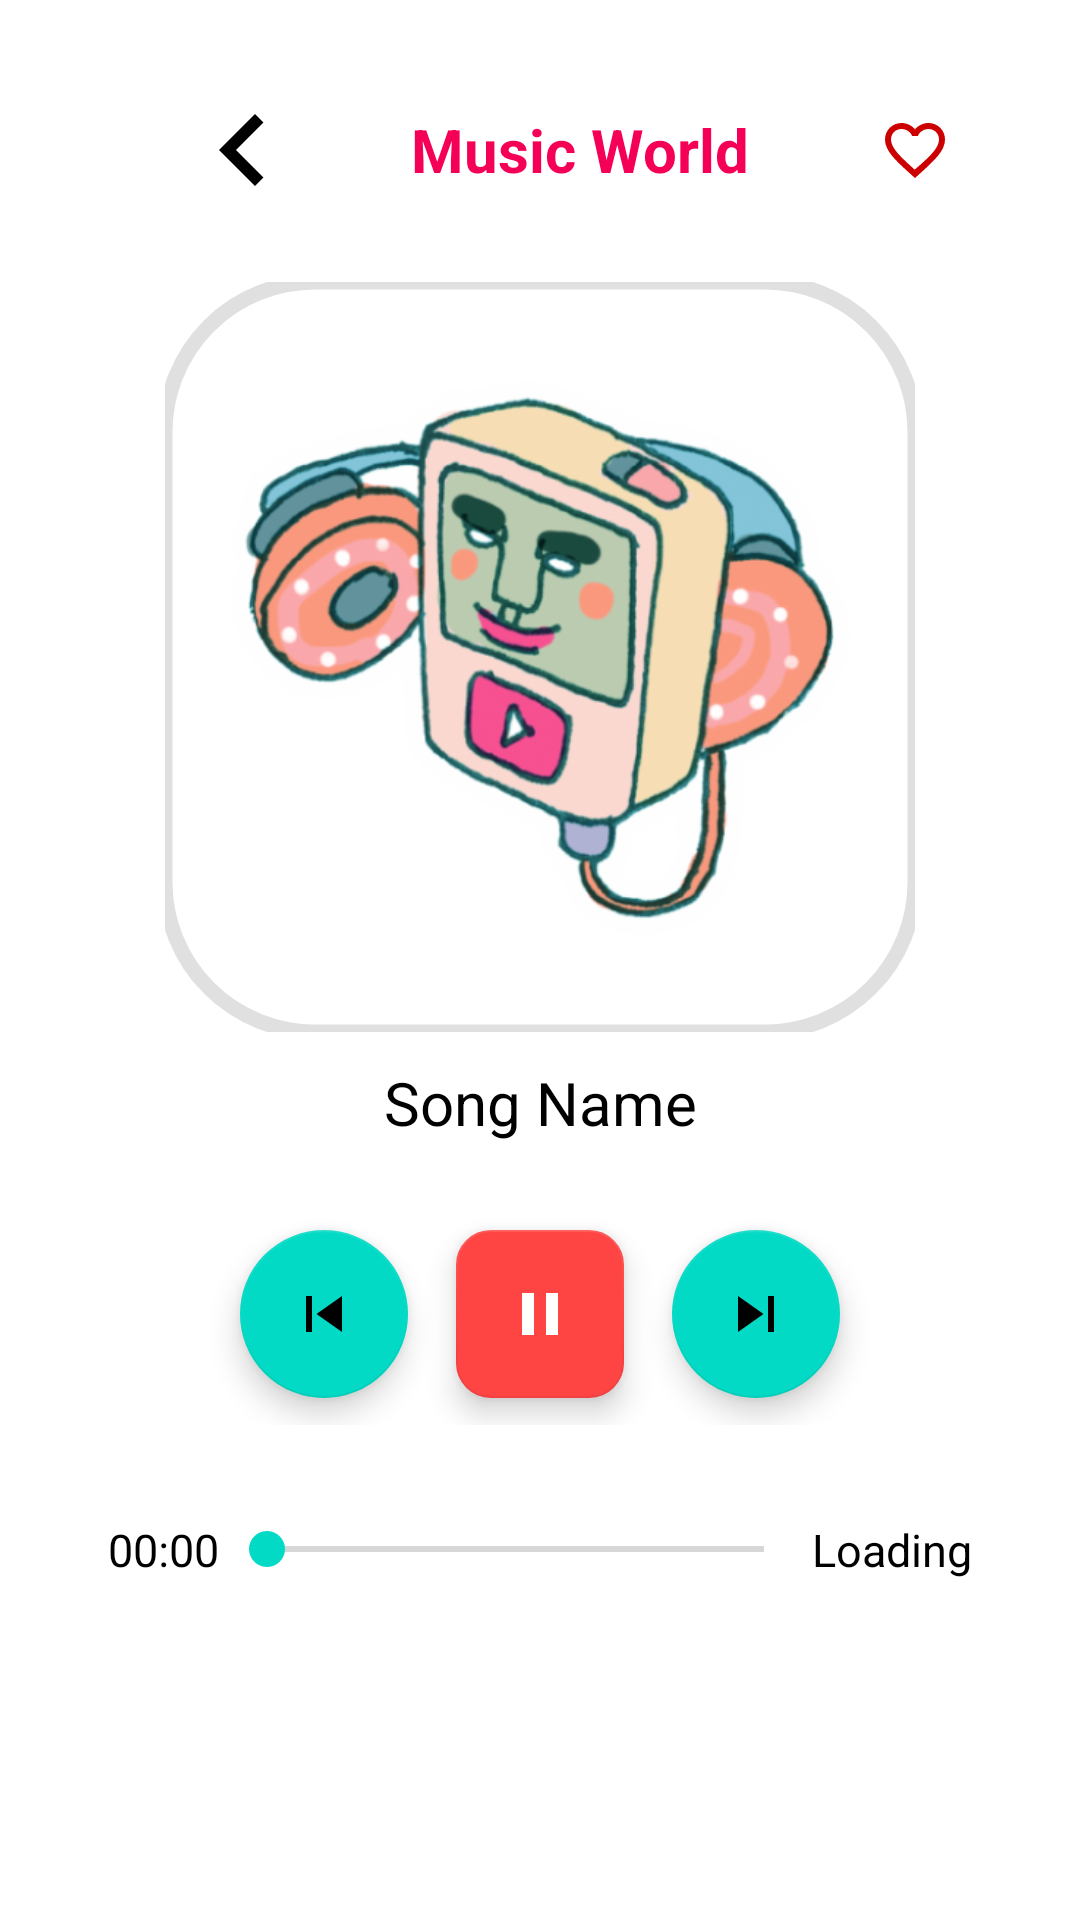

Android layout source for this screen:
<!-- AndroidManifest.xml: application theme Theme.Default -->
<!-- res/layout/activity_player.xml -->
<?xml version="1.0" encoding="utf-8"?>
<LinearLayout xmlns:android="http://schemas.android.com/apk/res/android"
    xmlns:app="http://schemas.android.com/apk/res-auto"
    xmlns:tools="http://schemas.android.com/tools"
    android:id="@+id/main"
    android:layout_width="match_parent"
    android:layout_height="match_parent"
    android:gravity="center"
    android:orientation="vertical"
    android:padding="16dp"
    tools:context=".PlayerActivity">

    
    <LinearLayout
        android:layout_width="match_parent"
        android:layout_height="wrap_content"
        android:gravity="center_vertical"
        android:orientation="horizontal"
        tools:ignore="UselessParent"
        android:layout_weight="1">

        <ImageButton
            android:id="@+id/backBtn"
            android:layout_width="50dp"
            android:layout_height="50dp"
            android:layout_marginStart="40dp"
            android:background="@android:color/transparent"
            android:contentDescription="@string/back"
            android:src="@drawable/back_ic"
            app:tint="@android:color/black" />

        <TextView
            android:layout_width="0dp"
            android:layout_height="wrap_content"
            android:layout_weight="1"
            android:background="@android:color/transparent"
            android:gravity="center"
            android:text="@string/world"
            android:textColor="?attr/themeColor"
            android:textSize="20sp"
            android:textStyle="bold"
            tools:ignore="NestedWeights" />

        <ImageButton
            android:id="@+id/favBtnPA"
            android:layout_width="48dp"
            android:layout_height="48dp"
            android:layout_marginEnd="15dp"
            android:background="@android:color/transparent"
            android:contentDescription="@string/fav"
            android:src="@drawable/fav_empty_ic"
            app:tint="@android:color/holo_red_dark" />

    </LinearLayout>

    <com.google.android.material.imageview.ShapeableImageView
        android:id="@+id/songImagePA"
        android:layout_width="250dp"
        android:layout_height="250dp"
        android:layout_margin="10dp"
        android:src="@drawable/splash_img"
        app:shapeAppearanceOverlay="@style/curved"
        app:strokeWidth="5dp"
        android:layout_gravity="center"/>

    <TextView
        android:id="@+id/currentSongPA"
        android:layout_width="match_parent"
        android:layout_height="wrap_content"
        android:layout_marginHorizontal="20dp"
        android:text="@string/song_name"
        android:textSize="20sp"
        android:textColor="@color/black"
        android:gravity="center"/>

    <LinearLayout
        android:layout_width="match_parent"
        android:layout_height="wrap_content"
        android:orientation="horizontal"
        android:gravity="center"
        android:layout_marginTop="20dp"
        android:layout_weight="1">

        <com.google.android.material.floatingactionbutton.FloatingActionButton
            android:id="@+id/prevBtn"
            android:layout_width="wrap_content"
            android:layout_height="wrap_content"
            android:layout_marginEnd="8dp"
            android:contentDescription="@string/prev"
            android:src="@drawable/prev_ic"
            app:tint="@color/black"
            />

        <com.google.android.material.floatingactionbutton.FloatingActionButton
            android:id="@+id/playPauseBtn"
            android:layout_width="wrap_content"
            android:layout_height="wrap_content"
            android:layout_marginHorizontal="8dp"
            android:contentDescription="@string/play"
            app:fabSize="normal"
            android:src="@drawable/pause_ic"
            app:backgroundTint="@android:color/holo_red_light"
            app:tint="@color/white"
            app:shapeAppearanceOverlay="@style/curved"/>

        <com.google.android.material.floatingactionbutton.FloatingActionButton
            android:id="@+id/nextBtn"
            android:layout_width="wrap_content"
            android:layout_height="wrap_content"
            android:layout_marginStart="8dp"
            android:contentDescription="@string/next"
            android:src="@drawable/next_ic"
            app:tint="@color/black" />

    </LinearLayout>

    <LinearLayout
        android:layout_width="match_parent"
        android:layout_height="25dp"
        android:orientation="horizontal"
        android:layout_margin="20dp"
        android:layout_weight="1">

        <TextView
            android:id="@+id/seekbarStartTV"
            android:layout_width="wrap_content"
            android:layout_height="match_parent"
            android:textColor="@color/black"
            android:textSize="15sp"
            android:text="@string/start_tv"
            android:gravity="center"/>

        <androidx.appcompat.widget.AppCompatSeekBar
            android:id="@+id/seekBarPA"
            android:layout_width="0dp"
            android:layout_height="match_parent"
            android:layout_weight="1"
            tools:ignore="NestedWeights" />

        <TextView
            android:id="@+id/seekbarEndTV"
            android:layout_width="wrap_content"
            android:layout_height="match_parent"
            android:textColor="@color/black"
            android:textSize="15sp"
            android:text="@string/end_tv"
            android:gravity="center"/>

    </LinearLayout>

    <LinearLayout
        android:layout_width="match_parent"
        android:layout_height="wrap_content"
        android:orientation="horizontal"
        android:layout_weight="1"
        android:gravity="center">

        <ImageButton
            android:id="@+id/repeatBtnPA"
            android:layout_width="48dp"
            android:layout_height="48dp"
            android:layout_weight="1"
            android:contentDescription="@string/repeat"
            android:background="@android:color/transparent"
            android:src="@drawable/repeat_ic"
            app:tint="@color/purple_500"
            tools:ignore="NestedWeights" />

        <ImageButton
            android:id="@+id/equalizerBtnPA"
            android:layout_width="48dp"
            android:layout_height="48dp"
            android:layout_weight="1"
            android:contentDescription="@string/equalizer"
            android:background="@android:color/transparent"
            android:src="@drawable/equalizer_ic"
            app:tint="@color/purple_500" />

        <ImageButton
            android:id="@+id/timerBtnPA"
            android:layout_width="48dp"
            android:layout_height="48dp"
            android:layout_weight="1"
            android:contentDescription="@string/timer"
            android:background="@android:color/transparent"
            android:src="@drawable/timer_ic"
            app:tint="@color/purple_500" />

        <ImageButton
            android:id="@+id/shareBtnPA"
            android:layout_width="48dp"
            android:layout_height="48dp"
            android:layout_weight="1"
            android:contentDescription="@string/share"
            android:background="@android:color/transparent"
            android:src="@drawable/share_ic"
            app:tint="@color/purple_500" />

    </LinearLayout>


</LinearLayout>
<!-- resources referenced by this layout -->
<resources>
  <color name="black">#FF000000</color>
  <color name="purple_500">#FF6200EE</color>
  <color name="white">#FFFFFFFF</color>
  <!-- drawable back_ic (drawable) -->
  <vector xmlns:android="http://schemas.android.com/apk/res/android"
      android:width="48dp"
      android:height="48dp"
      android:viewportWidth="24"
      android:viewportHeight="24">
      <path
          android:fillColor="#000000"
          android:pathData="M15.41,7.41L14,6l-6,6 6,6 1.41,-1.41L10.83,12z"/>
  </vector>
  <!-- drawable fav_empty_ic (drawable) -->
  <vector xmlns:android="http://schemas.android.com/apk/res/android"
      android:width="24dp"
      android:height="24dp"
      android:viewportWidth="24"
      android:viewportHeight="24">
      <path
          android:fillColor="#FF0000"
          android:pathData="M16.5,3c-1.74,0 -3.41,0.81 -4.5,2.09C10.91,3.81 9.24,3 7.5,3C4.42,3 2,5.42 2,8.5c0,3.78 3.4,6.86 8.55,11.54L12,21.35l1.45,-1.32C18.6,15.36 22,12.28 22,8.5C22,5.42 19.58,3 16.5,3zM12.1,18.55l-0.1,0.1l-0.1,-0.1C7.14,14.24 4,11.39 4,8.5C4,6.5 5.5,5 7.5,5c1.54,0 3.04,0.99 3.57,2.36h1.87C13.46,5.99 14.96,5 16.5,5c2,0 3.5,1.5 3.5,3.5c0,2.89 -3.14,5.74 -8.1,10.05z"/>
  </vector>
  <!-- drawable next_ic (drawable) -->
  <vector xmlns:android="http://schemas.android.com/apk/res/android"
      android:width="48dp"
      android:height="48dp"
      android:viewportWidth="24"
      android:viewportHeight="24">
      <path
          android:fillColor="@android:color/white"
          android:pathData="M6,18l8.5,-6L6,6v12zM16,6v12h2V6h-2z"/>
  </vector>
  <!-- drawable pause_ic (drawable) -->
  <vector xmlns:android="http://schemas.android.com/apk/res/android"
      android:width="48dp"
      android:height="48dp"
      android:viewportWidth="24"
      android:viewportHeight="24">
      <path
          android:fillColor="@android:color/white"
          android:pathData="M6,19h4V5H6v14zm8,-14v14h4V5h-4z"/>
  </vector>
  <!-- drawable prev_ic (drawable) -->
  <vector xmlns:android="http://schemas.android.com/apk/res/android"
      android:width="48dp"
      android:height="48dp"
      android:viewportWidth="24"
      android:viewportHeight="24">
      <path
          android:fillColor="@android:color/white"
          android:pathData="M6,6h2v12H6zm3.5,6l8.5,6V6z"/>
  </vector>
  <!-- drawable splash_img: png bitmap (drawable, 141517 bytes) -->
  <string name="back">Back</string>
  <string name="end_tv">Loading</string>
  <string name="equalizer">Equalizer</string>
  <string name="fav">Favourites</string>
  <string name="next">Next</string>
  <string name="play">Play</string>
  <string name="prev">Previous</string>
  <string name="repeat">Repeat</string>
  <string name="share">Share</string>
  <string name="song_name">Song Name</string>
  <string name="start_tv">00:00</string>
  <string name="timer">Timer</string>
  <string name="world">Music World</string>
  <style name="curved" parent="">
          <item name="cornerFamily">rounded</item>
          <item name="cornerSize">20%</item>
      </style>
  <style name="Theme.Default" parent="coolPink">
          <item name="android:windowBackground">@color/white</item>
          <item name="android:windowNoTitle">true</item>
      </style>
  <style name="coolPink" parent="Theme.MaterialComponents.Light.NoActionBar">
          <item name="themeColor">@color/cool_pink</item>
          <item name="colorPrimary">@color/purple_500</item>
          <item name="colorPrimaryVariant">@color/black</item>
          <item name="colorOnPrimary">@color/black</item>
          <item name="colorSecondary">@color/teal_200</item>
          <item name="colorSecondaryVariant">@color/teal_700</item>
          <item name="colorOnSecondary">@color/black</item>
          <item name="android:statusBarColor" tools:targetApi="l">?attr/themeColor</item>
      </style>
  <color name="cool_pink">#F50057</color>
  <color name="teal_200">#FF03DAC5</color>
  <color name="teal_700">#FF018786</color>
</resources>
